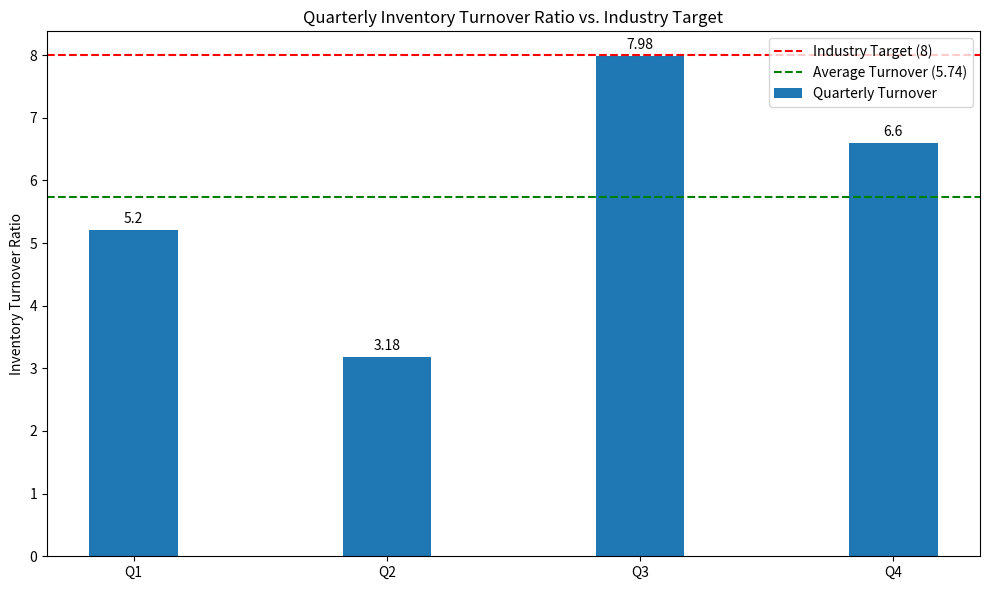

This chart was generated by the following Python code:
import matplotlib.pyplot as plt
import numpy as np

def analyze_inventory_turnover():
    """
    Analyzes the inventory turnover ratio and generates a visualization.
    """
    # Data
    quarters = ['Q1', 'Q2', 'Q3', 'Q4']
    turnover_ratios = [5.2, 3.18, 7.98, 6.6]
    average_turnover = np.mean(turnover_ratios)
    industry_target = 8

    # Print the calculated average to confirm it's 5.74
    print(f"Calculated Average Inventory Turnover: {average_turnover:.2f}")

    # Visualization
    x = np.arange(len(quarters))
    width = 0.35

    fig, ax = plt.subplots(figsize=(10, 6))
    rects1 = ax.bar(x, turnover_ratios, width, label='Quarterly Turnover')

    # Add a line for the industry target
    ax.axhline(y=industry_target, color='r', linestyle='--', label=f'Industry Target ({industry_target})')
    # Add a line for the average turnover
    ax.axhline(y=average_turnover, color='g', linestyle='--', label=f'Average Turnover ({average_turnover:.2f})')


    # Add some text for labels, title and axes ticks
    ax.set_ylabel('Inventory Turnover Ratio')
    ax.set_title('Quarterly Inventory Turnover Ratio vs. Industry Target')
    ax.set_xticks(x)
    ax.set_xticklabels(quarters)
    ax.legend()

    ax.bar_label(rects1, padding=3)

    fig.tight_layout()

    # Save the figure
    plt.savefig('inventory_turnover_chart.png')
    print("Chart saved as inventory_turnover_chart.png")

if __name__ == '__main__':
    analyze_inventory_turnover()
